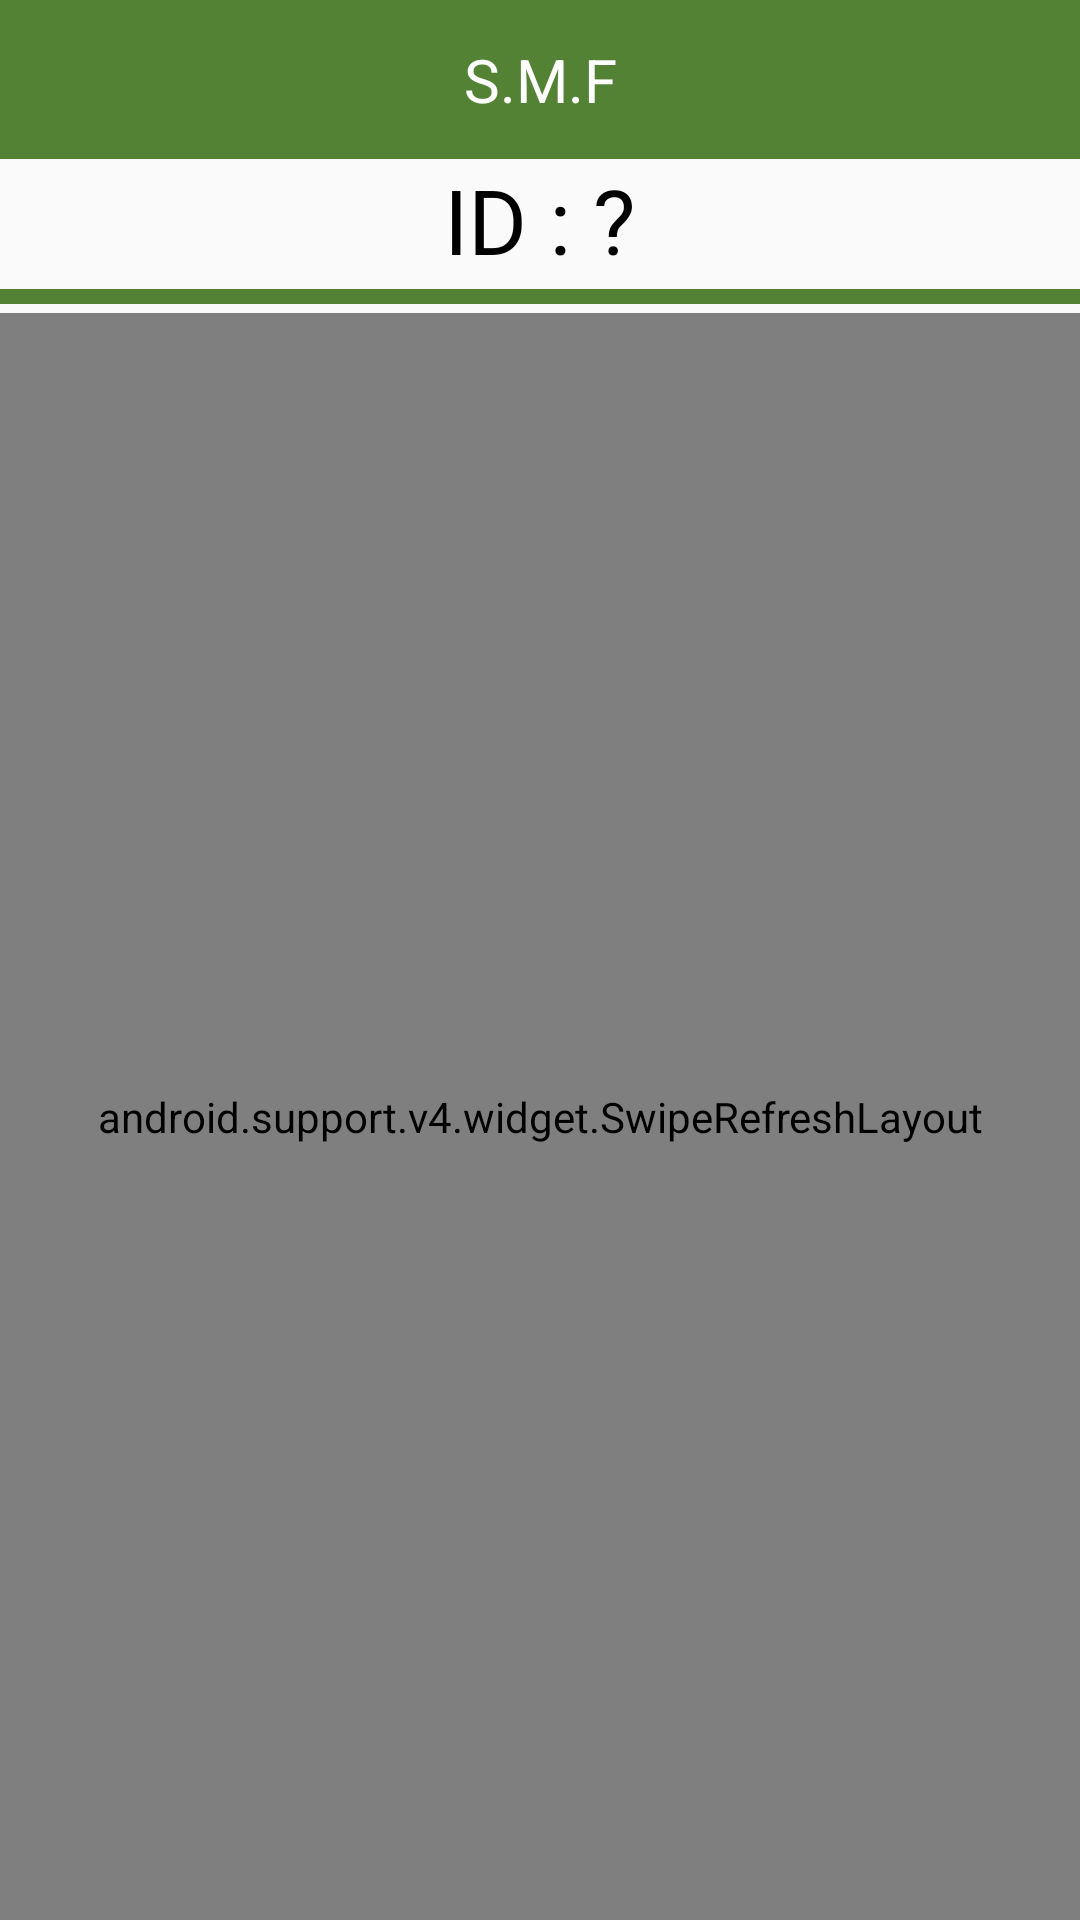

This screen was rendered from an Android layout file. Write that file and the resources it references.
<!-- AndroidManifest.xml: application theme AppTheme -->
<!-- res/layout/activity_recycle.xml -->
<?xml version="1.0" encoding="utf-8"?>
<layout xmlns:android="http://schemas.android.com/apk/res/android">
    <LinearLayout
        android:layout_width="match_parent"
        android:layout_height="match_parent"
        android:orientation="vertical">
        <LinearLayout
            android:layout_width="match_parent"
            android:layout_height="wrap_content"
            android:orientation="vertical"
            >
            <TextView
                    android:text="S.M.F"
                    android:textSize="20sp"
                    android:textColor="#fff"
                    android:gravity="center"
                    android:background="@color/theme_color"
                    android:layout_width="match_parent"
                    android:layout_height="53dp" />
            <TextView
                android:id="@+id/idtv"
                android:layout_width="match_parent"
                android:layout_height="wrap_content"
                android:text="ID : ?"
                android:gravity="center"
                android:textSize="30sp"
                android:textColor="@color/black"/>
            <Button
                android:id="@+id/add_item_btn"
                android:layout_width="wrap_content"
                android:layout_height="wrap_content"
                android:visibility="gone"
                android:text="추가"/>
            <Button
                android:id="@+id/del_item_btn"
                android:layout_width="wrap_content"
                android:layout_height="wrap_content"
                android:visibility="gone"
                android:text="삭제"/>
        </LinearLayout>

        <View
            android:layout_width="match_parent"
            android:layout_height="5dp"
            android:layout_marginTop="3dp"
            android:background="@color/colorPrimary"
            android:layout_marginBottom="3dp" />
    <RelativeLayout
        android:layout_width="match_parent"
        android:layout_height="wrap_content">
        <android.support.v4.widget.SwipeRefreshLayout
            android:id="@+id/swipeRefreshLo"
            android:layout_width="match_parent"
            android:layout_height="match_parent">
            <android.support.v7.widget.RecyclerView
                android:id="@+id/recyclerView"
                android:layout_marginTop="8dp"
                android:layout_width="match_parent"
                android:layout_height="match_parent"/>
        </android.support.v4.widget.SwipeRefreshLayout>
    </RelativeLayout>

    </LinearLayout>
</layout>
<!-- resources referenced by this layout -->
<resources>
  <color name="black">#FF000000</color>
  <color name="colorPrimary">#548235</color>
  <color name="theme_color">#548235</color>
  <style name="AppTheme" parent="Theme.AppCompat.Light.NoActionBar">
          
          <item name="colorPrimary">@color/colorPrimary</item>
          <item name="colorPrimaryDark">@color/colorPrimaryDark</item>
          <item name="colorAccent">@color/colorAccent</item>
      </style>
  <color name="colorPrimaryDark">#30491f</color>
  <color name="colorAccent">#FF4081</color>
</resources>
